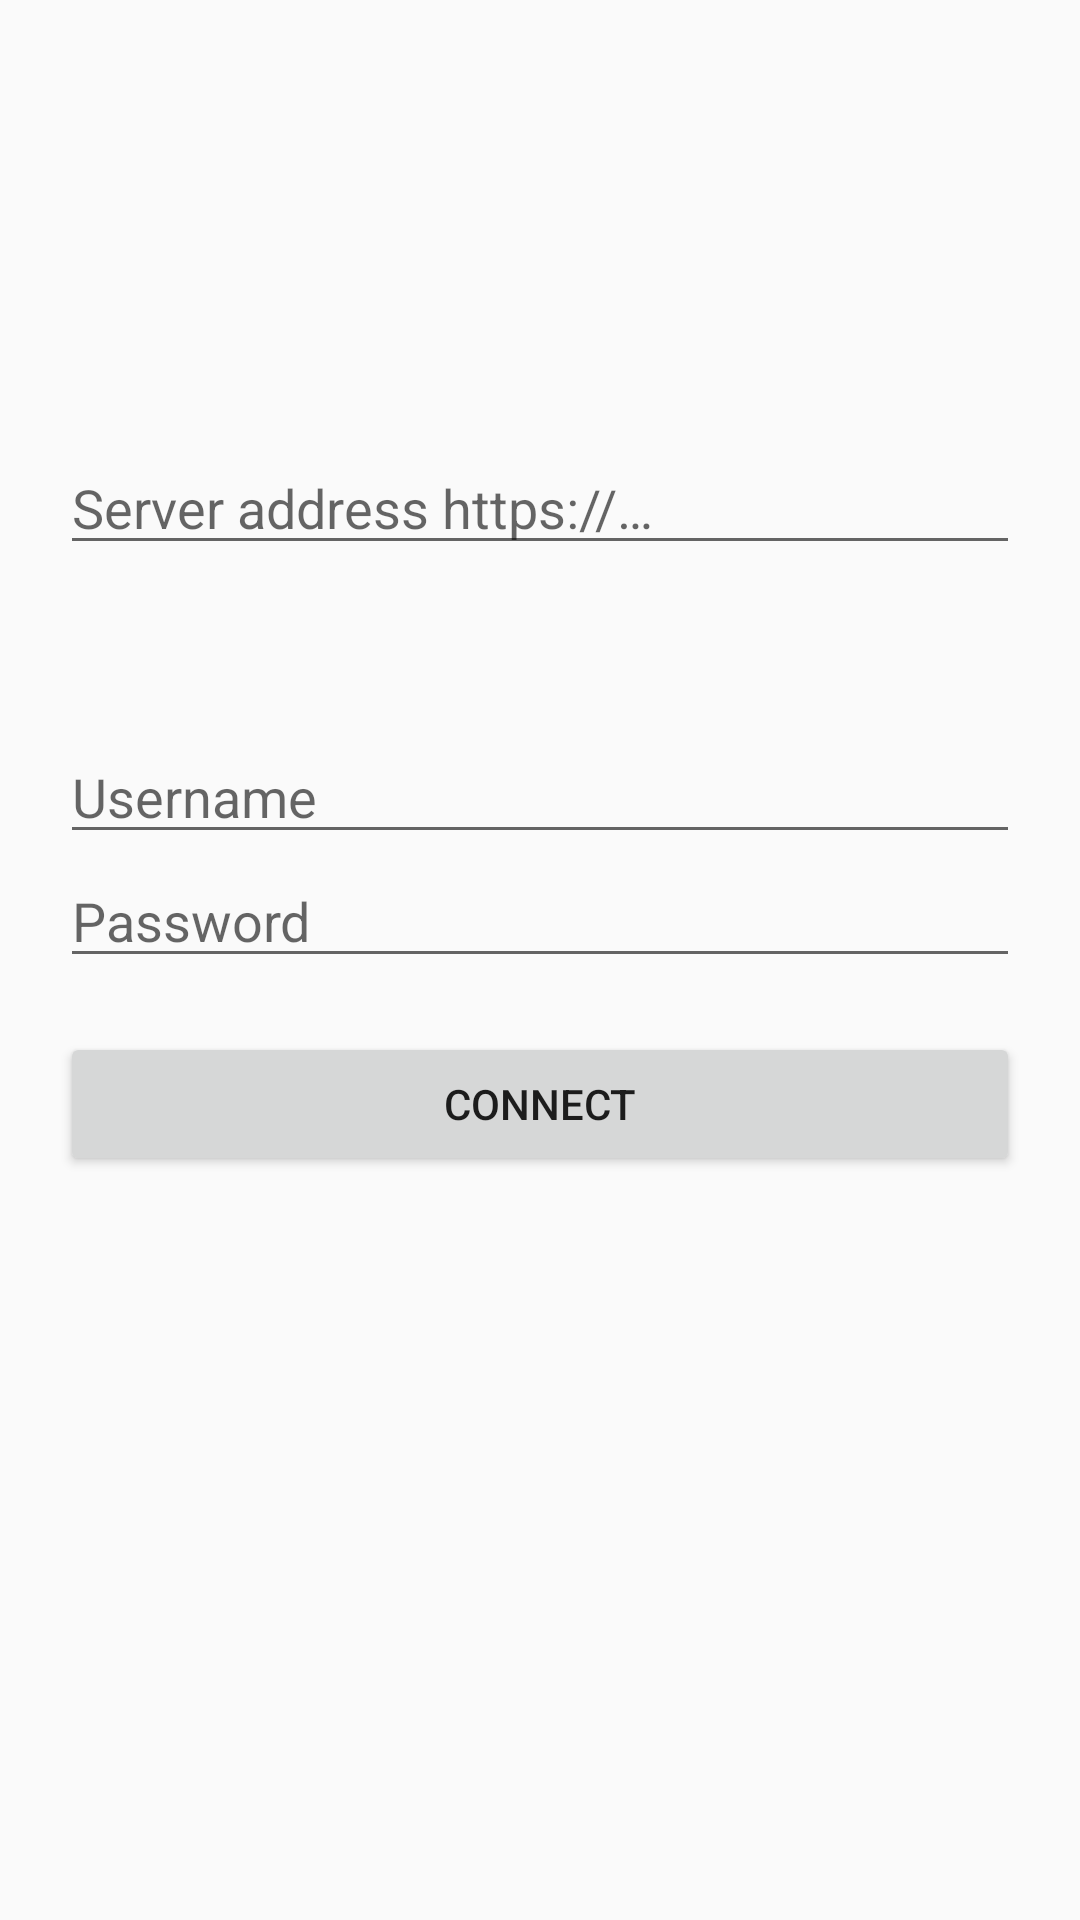

This screen was rendered from an Android layout file. Write that file and the resources it references.
<!-- AndroidManifest.xml: application theme AppTheme -->
<!-- res/layout/activity_login_acitivty.xml -->
<?xml version="1.0" encoding="utf-8"?>
<RelativeLayout xmlns:android="http://schemas.android.com/apk/res/android"
    xmlns:app="http://schemas.android.com/apk/res-auto"
    xmlns:tools="http://schemas.android.com/tools"
    android:layout_width="match_parent"
    android:layout_height="match_parent"
    tools:context="org.schabi.ocbookmarks.LoginAcitivty"
    android:padding="20dp">

    <ImageView
        android:id="@+id/imageView"
        android:layout_width="wrap_content"
        android:layout_height="100dp"
        app:srcCompat="@drawable/star"
        android:layout_alignParentTop="true"
        android:layout_centerHorizontal="true" />

    <EditText
        android:id="@+id/userInput"
        android:layout_width="match_parent"
        android:layout_height="wrap_content"
        android:ems="10"
        android:hint="@string/loginUserHint"
        android:inputType="text"
        android:layout_marginTop="55dp"
        android:layout_below="@+id/urlInput"
        android:layout_alignParentLeft="true"
        android:layout_alignParentStart="true" />

    <EditText
        android:id="@+id/passwordInput"
        android:layout_width="match_parent"
        android:layout_height="wrap_content"
        android:ems="10"
        android:inputType="textPassword"
        android:hint="@string/loginPasswordHint"
        android:layout_below="@+id/userInput"
        android:layout_alignParentLeft="true"
        android:layout_alignParentStart="true" />

    <EditText
        android:id="@+id/urlInput"
        android:layout_width="match_parent"
        android:layout_height="wrap_content"
        android:ems="10"
        android:inputType="textUri"
        android:hint="@string/loginUrlHint"
        android:layout_below="@+id/imageView"
        android:layout_alignParentLeft="true"
        android:layout_alignParentStart="true"
        android:layout_marginTop="27dp" />

    <Button
        android:id="@+id/button"
        android:layout_width="match_parent"
        android:layout_height="wrap_content"
        android:layout_below="@+id/passwordInput"
        android:layout_centerHorizontal="true"
        android:layout_marginTop="18dp"
        android:text="@string/connect" />


</RelativeLayout>
<!-- resources referenced by this layout -->
<resources>
  <string name="connect">Connect</string>
  <string name="loginPasswordHint">Password</string>
  <string name="loginUrlHint">Server address https://…</string>
  <string name="loginUserHint">Username</string>
  <style name="AppTheme" parent="Theme.AppCompat.Light.DarkActionBar">
          
          <item name="colorPrimary">@color/colorPrimary</item>
          <item name="colorPrimaryDark">@color/colorPrimaryDark</item>
          <item name="colorAccent">@color/colorAccent</item>
      </style>
  <color name="colorPrimary">#1e2e45</color>
  <color name="colorPrimaryDark">#162233</color>
  <color name="colorAccent">#35537a</color>
</resources>
